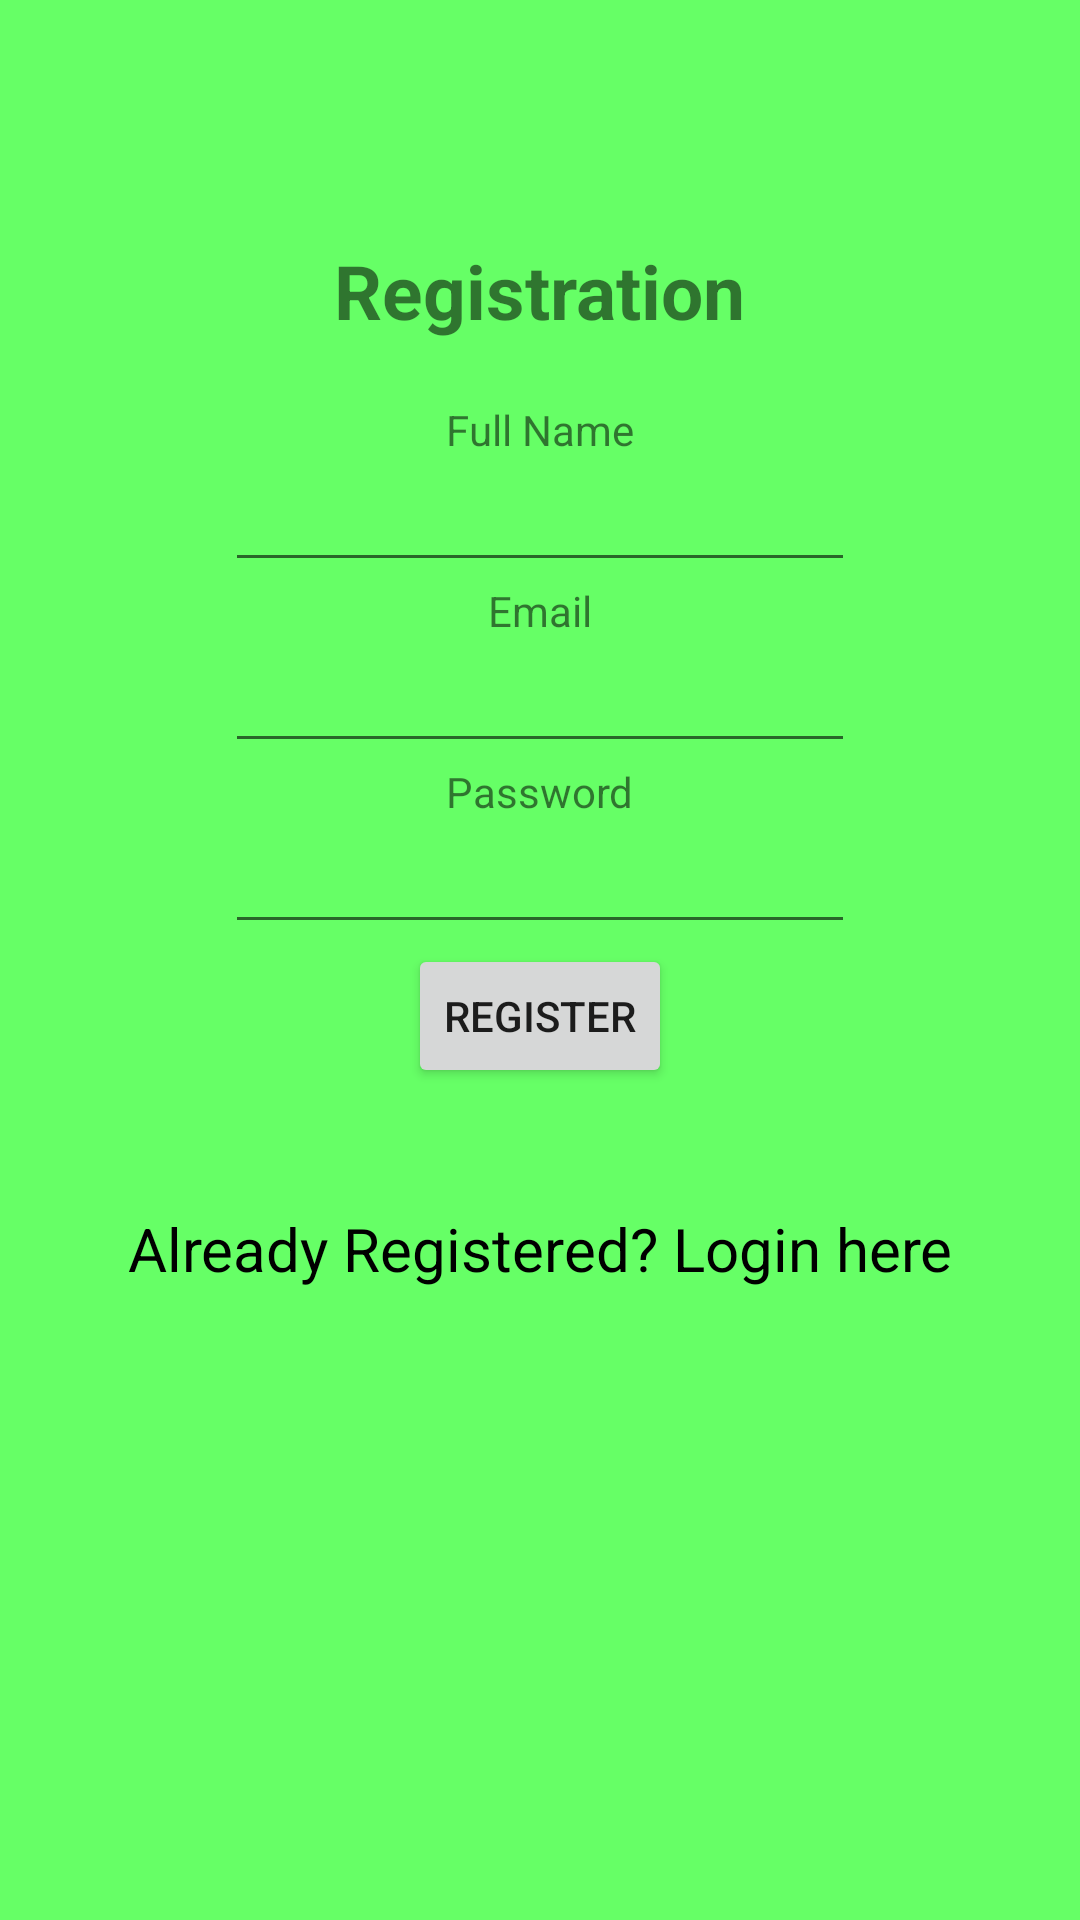

Layout XML and referenced resources for this Android screen:
<!-- AndroidManifest.xml: application theme Theme.AppCompat.Light.NoActionBar -->
<!-- res/layout/register.xml -->
<?xml version="1.0" encoding="utf-8"?>
<LinearLayout xmlns:android="http://schemas.android.com/apk/res/android"
    android:orientation="vertical" android:layout_width="match_parent"
    android:layout_height="match_parent"
    android:background="#66FF66">
    <TextView
        android:id="@+id/loginscrn"
        android:layout_width="wrap_content"
        android:layout_height="wrap_content"
        android:layout_marginTop="80dp"
        android:text="Registration"
        android:textSize="25dp"
        android:textStyle="bold"
        android:layout_gravity="center"/>
    <TextView
        android:id="@+id/fstTxt"
        android:layout_width="wrap_content"
        android:layout_height="wrap_content"
        android:layout_marginTop="20dp"
        android:text="Full Name"
        android:layout_gravity="center"/>
    <EditText
        android:id="@+id/txtName"
        android:layout_width="wrap_content"
        android:layout_height="wrap_content"
        android:layout_gravity="center"
        android:ems="10"/>
    <TextView
        android:id="@+id/secTxt"
        android:layout_width="wrap_content"
        android:layout_height="wrap_content"
        android:text="Email"
        android:layout_gravity="center" />
    <EditText
        android:id="@+id/txtEmail"
        android:layout_width="wrap_content"
        android:layout_height="wrap_content"
        android:layout_gravity="center"
        android:ems="10" />
    <TextView
        android:id="@+id/thirdTxt"
        android:layout_width="wrap_content"
        android:layout_height="wrap_content"
        android:text="Password"
        android:layout_gravity="center" />
    <EditText
        android:id="@+id/txtPwd"
        android:layout_width="wrap_content"
        android:layout_height="wrap_content"
        android:layout_gravity="center"
        android:inputType="textPassword"
        android:ems="10" />
    <Button
        android:id="@+id/btnRegister"
        android:layout_width="wrap_content"
        android:layout_height="wrap_content"
        android:layout_gravity="center"
        android:text="Register" />
    <TextView android:id="@+id/lnkLogin"
        android:layout_width="match_parent"
        android:layout_height="wrap_content"
        android:layout_marginTop="40dp"
        android:text="Already Registered? Login here"
        android:gravity="center"
        android:textSize="20dp"
        android:textColor="#FF000000"/>
</LinearLayout>
<!-- resources referenced by this layout -->
<resources>

</resources>
